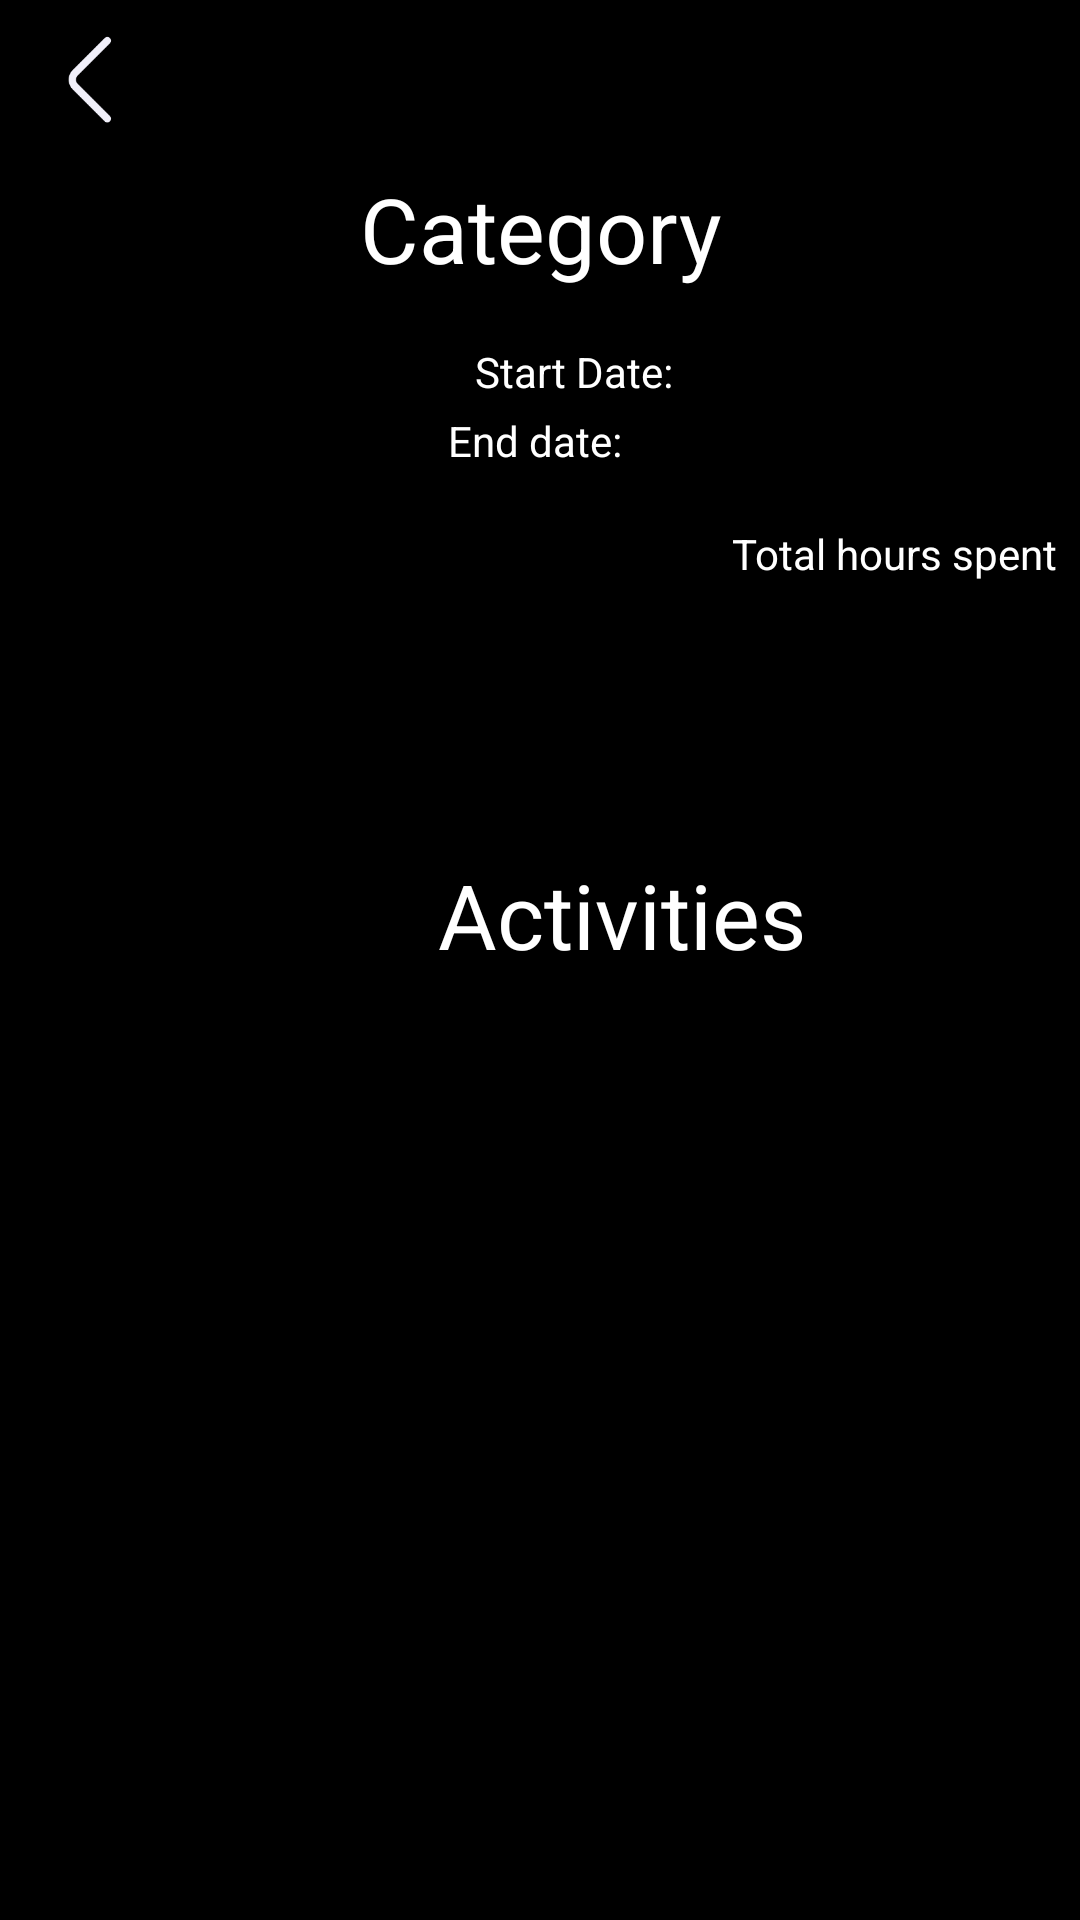

Layout XML and referenced resources for this Android screen:
<!-- AndroidManifest.xml: application theme Theme.OPSC_ClockIT -->
<!-- res/layout/activity_category_insights.xml -->
<?xml version="1.0" encoding="utf-8"?>
<androidx.constraintlayout.widget.ConstraintLayout xmlns:android="http://schemas.android.com/apk/res/android"
    xmlns:app="http://schemas.android.com/apk/res-auto"
    xmlns:tools="http://schemas.android.com/tools"
    android:id="@+id/main"
    android:background="@color/black"
    android:layout_width="match_parent"
    android:layout_height="match_parent"
    tools:context=".CategoryActivityInsights">
    <ImageView
        android:id="@+id/back_button"
        android:layout_width="56dp"
        android:layout_height="0dp"

        android:clickable="true"
        android:focusable="true"
        android:src="@drawable/back_button"
        app:layout_constraintBottom_toTopOf="@+id/textView8"
        app:layout_constraintStart_toStartOf="parent"
        app:layout_constraintTop_toTopOf="parent" />

    <TextView
        android:id="@+id/textView8"
        android:layout_width="wrap_content"
        android:layout_height="wrap_content"
        android:layout_marginTop="56dp"
        android:text="Category"
        android:textColor="#FFFFFF"
        android:textSize="30sp"
        app:layout_constraintEnd_toEndOf="parent"
        app:layout_constraintHorizontal_bias="0.501"
        app:layout_constraintStart_toStartOf="parent"
        app:layout_constraintTop_toTopOf="parent" />

    <TextView
        android:id="@+id/txtenddate"
        android:layout_width="wrap_content"
        android:layout_height="23dp"
        android:layout_marginStart="175dp"
        android:layout_marginTop="4dp"
        android:layout_marginEnd="175dp"
        android:text="End date: "
        android:textColor="#FFFFFF"
        app:layout_constraintEnd_toEndOf="parent"
        app:layout_constraintStart_toStartOf="parent"
        app:layout_constraintTop_toBottomOf="@+id/txtstartdate" />

    <TextView
        android:id="@+id/txtstartdate"
        android:layout_width="wrap_content"
        android:layout_height="wrap_content"
        android:layout_marginStart="171dp"
        android:layout_marginTop="18dp"
        android:layout_marginEnd="29dp"
        android:text="Start Date:"
        android:textColor="#FFFFFF"
        app:layout_constraintEnd_toEndOf="@+id/textView8"
        app:layout_constraintStart_toStartOf="parent"
        app:layout_constraintTop_toBottomOf="@+id/textView8" />

    <TextView
        android:id="@+id/textView9"
        android:layout_width="wrap_content"
        android:layout_height="wrap_content"
        android:layout_marginStart="146dp"
        android:layout_marginEnd="142dp"
        android:layout_marginBottom="13dp"
        android:text="Activities"
        android:textColor="#FFFFFF"
        android:textSize="30sp"
        app:layout_constraintBottom_toTopOf="@+id/scrollView2"
        app:layout_constraintEnd_toEndOf="parent"
        app:layout_constraintHorizontal_bias="0.0"
        app:layout_constraintStart_toStartOf="parent" />

    <TextView
        android:id="@+id/textView13"
        android:layout_width="wrap_content"
        android:layout_height="wrap_content"
        android:layout_marginStart="269dp"
        android:layout_marginTop="175dp"
        android:layout_marginEnd="33dp"
        android:text="Total hours spent"
        android:textColor="#FFFFFF"
        app:layout_constraintEnd_toEndOf="parent"
        app:layout_constraintStart_toStartOf="parent"
        app:layout_constraintTop_toTopOf="parent" />

    <ScrollView
        android:id="@+id/scrollView2"
        android:layout_width="361dp"
        android:layout_height="252dp"
        android:layout_marginStart="25dp"
        android:layout_marginEnd="25dp"
        android:layout_marginBottom="50dp"
        app:layout_constraintBottom_toBottomOf="parent"
        app:layout_constraintEnd_toEndOf="parent"
        app:layout_constraintStart_toStartOf="parent"
        tools:ignore="SpeakableTextPresentCheck">

        <LinearLayout
            android:id="@+id/LinearActivities1"
            android:layout_width="match_parent"
            android:layout_height="wrap_content"
            android:orientation="vertical">


        </LinearLayout>
    </ScrollView>

    <ScrollView
        android:id="@+id/scrollView3"
        android:layout_width="361dp"
        android:layout_height="151dp"
        android:layout_marginStart="25dp"
        android:layout_marginTop="11dp"
        android:layout_marginEnd="25dp"
        app:layout_constraintEnd_toEndOf="parent"
        app:layout_constraintStart_toStartOf="parent"
        app:layout_constraintTop_toBottomOf="@+id/textView13"
        tools:ignore="SpeakableTextPresentCheck">

        <LinearLayout
            android:id="@+id/LinearActivities2"
            android:layout_width="match_parent"
            android:layout_height="wrap_content"
            android:orientation="vertical">


        </LinearLayout>
    </ScrollView>

</androidx.constraintlayout.widget.ConstraintLayout>
<!-- resources referenced by this layout -->
<resources>
  <color name="black">#FF000000</color>
  <!-- drawable back_button: png bitmap (drawable, 6694 bytes) -->
  <style name="Theme.OPSC_ClockIT" parent="Base.Theme.OPSC_ClockIT" />
  <style name="Base.Theme.OPSC_ClockIT" parent="Theme.Material3.DayNight.NoActionBar">
          
          <item name="android:statusBarColor">@color/black</item>
  
      </style>
</resources>
